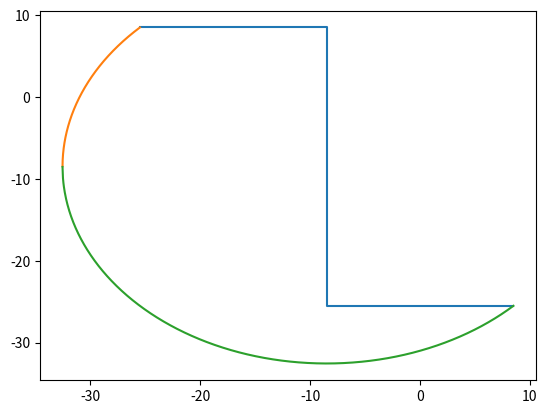

Reproduce this figure in Python.
import matplotlib.pyplot as plt
import numpy as np
# create data
x = [8.5,-8.5,-8.5,-25.5]
y = [-25.5,-25.5,8.5,8.5]

x1 = np.linspace(-25.5, -32.5416, 1000)
y1 = np.sqrt(17**2*2 -(x1 + 8.5)**2)-8.5

x2 = np.linspace(8.5, -32.5416, 1000)
y2 = -np.sqrt(17**2*2 -(x2 + 8.5)**2)-8.5



# create a figure 
plt.figure()

# plot data on the axis
plt.plot(x,y)
plt.plot(x1,y1)
plt.plot(x2,y2)

# show the plot
plt.show()